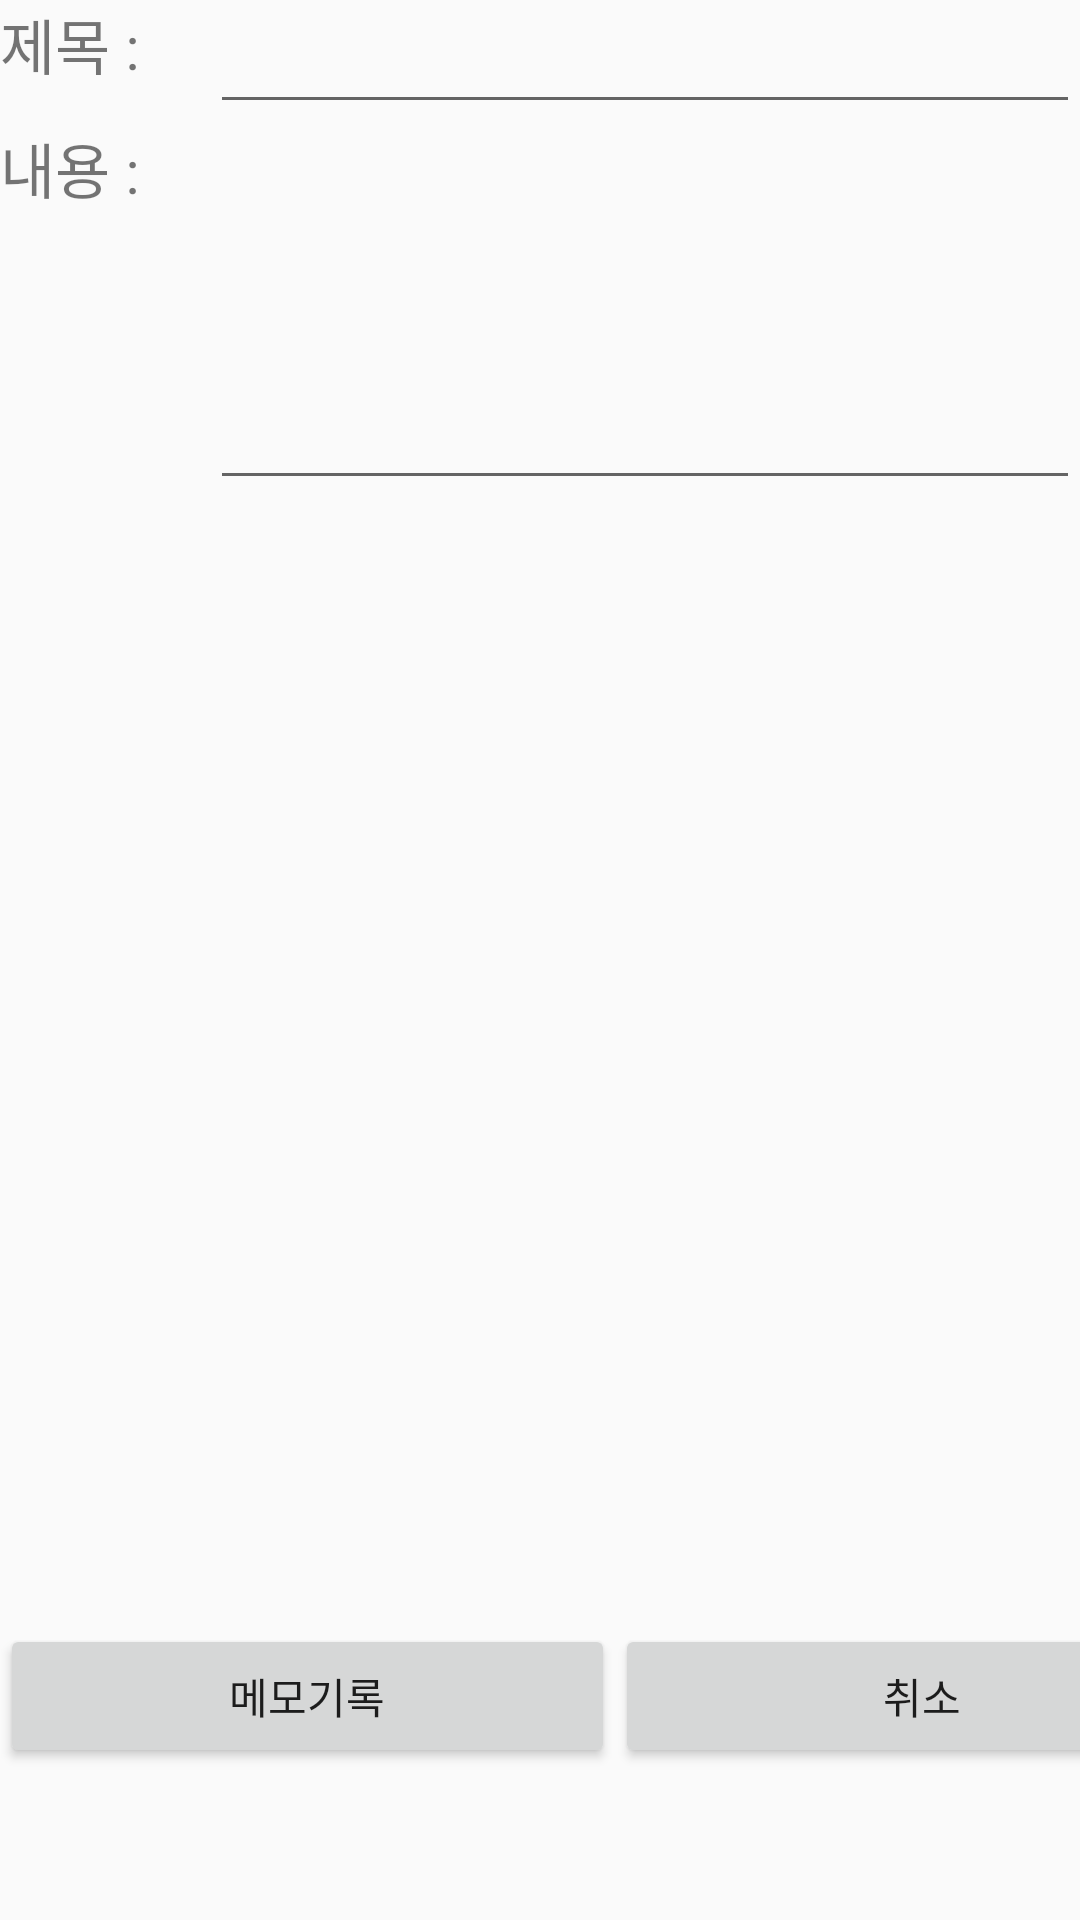

The Android layout XML behind this screen, and the referenced resources:
<!-- AndroidManifest.xml: application theme Theme.Memo -->
<!-- res/layout/newmemo.xml -->
<?xml version="1.0" encoding="utf-8"?>
<androidx.constraintlayout.widget.ConstraintLayout xmlns:android="http://schemas.android.com/apk/res/android"
    xmlns:tools="http://schemas.android.com/tools"
    android:layout_width="match_parent"
    android:layout_height="match_parent">

    <LinearLayout
        android:orientation="vertical"
        android:layout_width="match_parent"
        android:layout_height="wrap_content"
        tools:ignore="MissingConstraints">

        <LinearLayout
            android:layout_width="match_parent"
            android:layout_height="match_parent"
            android:orientation="horizontal">

            <TextView
                android:layout_width="70dp"
                android:layout_height="match_parent"
                android:textSize="20dp"
                android:text="제목 :">
            </TextView>

            <EditText
                android:id="@+id/title_value"
                android:layout_width="match_parent"
                android:layout_height="match_parent">

            </EditText>
        </LinearLayout>

        <LinearLayout
            android:orientation="horizontal"
            android:layout_width="match_parent"
            android:layout_height="500dp">

            <TextView
                android:textSize="20dp"
                android:text="내용 :"
                android:layout_width="70dp"
                android:layout_height="match_parent">
            </TextView>

            <EditText
                android:id="@+id/content_value"
                android:layout_width="match_parent"
                android:layout_height="wrap_content"
                android:minLines="5"
                android:gravity="top"
                android:scrollbars="vertical|horizontal"
                android:inputType="textMultiLine">
            </EditText>

        </LinearLayout>

        <LinearLayout
            android:orientation="horizontal"
            android:layout_width="match_parent"
            android:layout_height="wrap_content">
            <Button
                android:id="@+id/memo_record"
                android:text="메모기록"
                android:layout_width="205dp"
                android:layout_height="match_parent">
            </Button>

            <Button
                android:layout_width="205dp"
                android:layout_height="match_parent"
                android:id="@+id/cancle"
                android:text="취소">
            </Button>

        </LinearLayout>



    </LinearLayout>



</androidx.constraintlayout.widget.ConstraintLayout>
<!-- resources referenced by this layout -->
<resources>
  <style name="Theme.Memo" parent="Base.Theme.Memo" />
  <style name="Base.Theme.Memo" parent="Theme.AppCompat.DayNight.DialogWhenLarge">
          
          <item name="android:title">내 메모</item>
          
      </style>
</resources>
